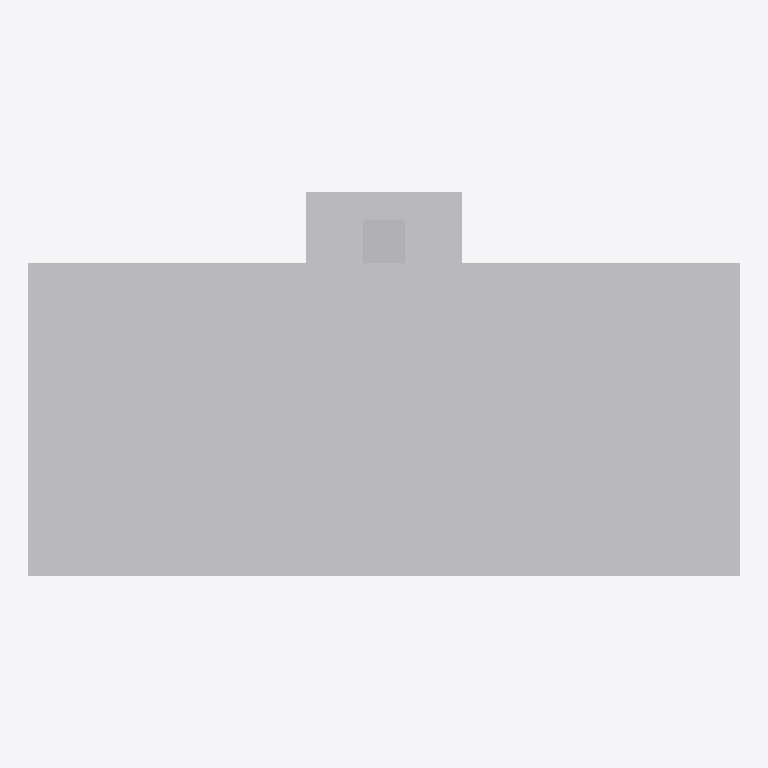
Plan cut of the same IFC building model at storey 'Port De Barcelona' (level 0.00 m, cut at 1.40 m), seen from above with north up, elements coloured by IFC class: 1 other element (light grey). Cut surfaces are drawn darker.
Extent 0.5 m × 0.3 m × 1.5 m (x, y, z). Storeys (1): Port De Barcelona at 0.00 m. Elements (1): 1 IfcFurnishingElement.

HEADER;
FILE_DESCRIPTION(('ViewDefinition [CoordinationView_V2.0]'),'2;1');
FILE_NAME('','',(''),(''),'','','');
FILE_SCHEMA(('IFC2X3'));
ENDSEC;
DATA;
#105=IFCPROJECT('34UKVHeH5CHvrwyycS_2aZ',$,'Port De Barcelona',$,$,'Port De Barcelona','Port De Barcelona',(#97),#92);
#130=IFCSITE('34UKVHeH5CHvrwyycS_2aX',$,'Default',$,$,#127,$,$,.ELEMENT.,(42,21,31,181945),(-71,-3,-24,-263305),0.0,$,$);
#115=IFCBUILDING('34UKVHeH5CHvrwyycS_2aY',$,'Port De Barcelona',$,$,#32,$,'Port De Barcelona',.ELEMENT.,$,$,$);
#124=IFCBUILDINGSTOREY('34UKVHeH5CHvrwyybZ1_NS',$,'Port De Barcelona',$,'Level:8mm Head',#122,$,'Port De Barcelona',.ELEMENT.,0.0);
#310=IFCFURNISHINGELEMENT('3l_EQbTbfC1xNMemPPnj9_',$,'APBCN-URB-MOB-BIE_Poste_No_Clasificado:Tipo1:2304048',$,'APBCN-URB-MOB-BIE_Poste_No_Clasificado:Tipo1',#308,#303,'2304048');
ENDSEC;
